Labelled photos from "dataset_2k", an image-classification folder in sophiathapa/Virtual-Mouse. The possible labels are: double click, drag, drop, left click, move cursor, right click.

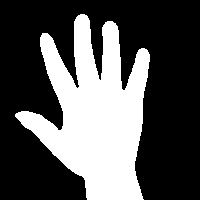
Label: drop

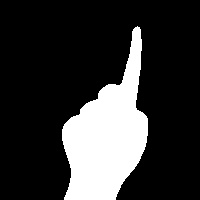
Label: right click

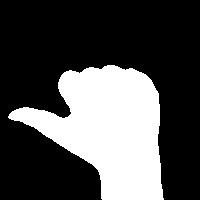
Label: left click

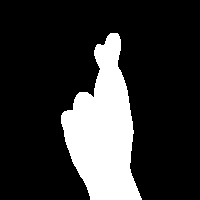
Label: double click

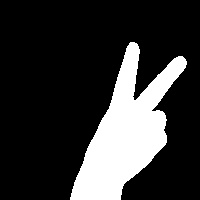
Label: move cursor

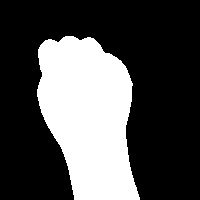
Label: drag
